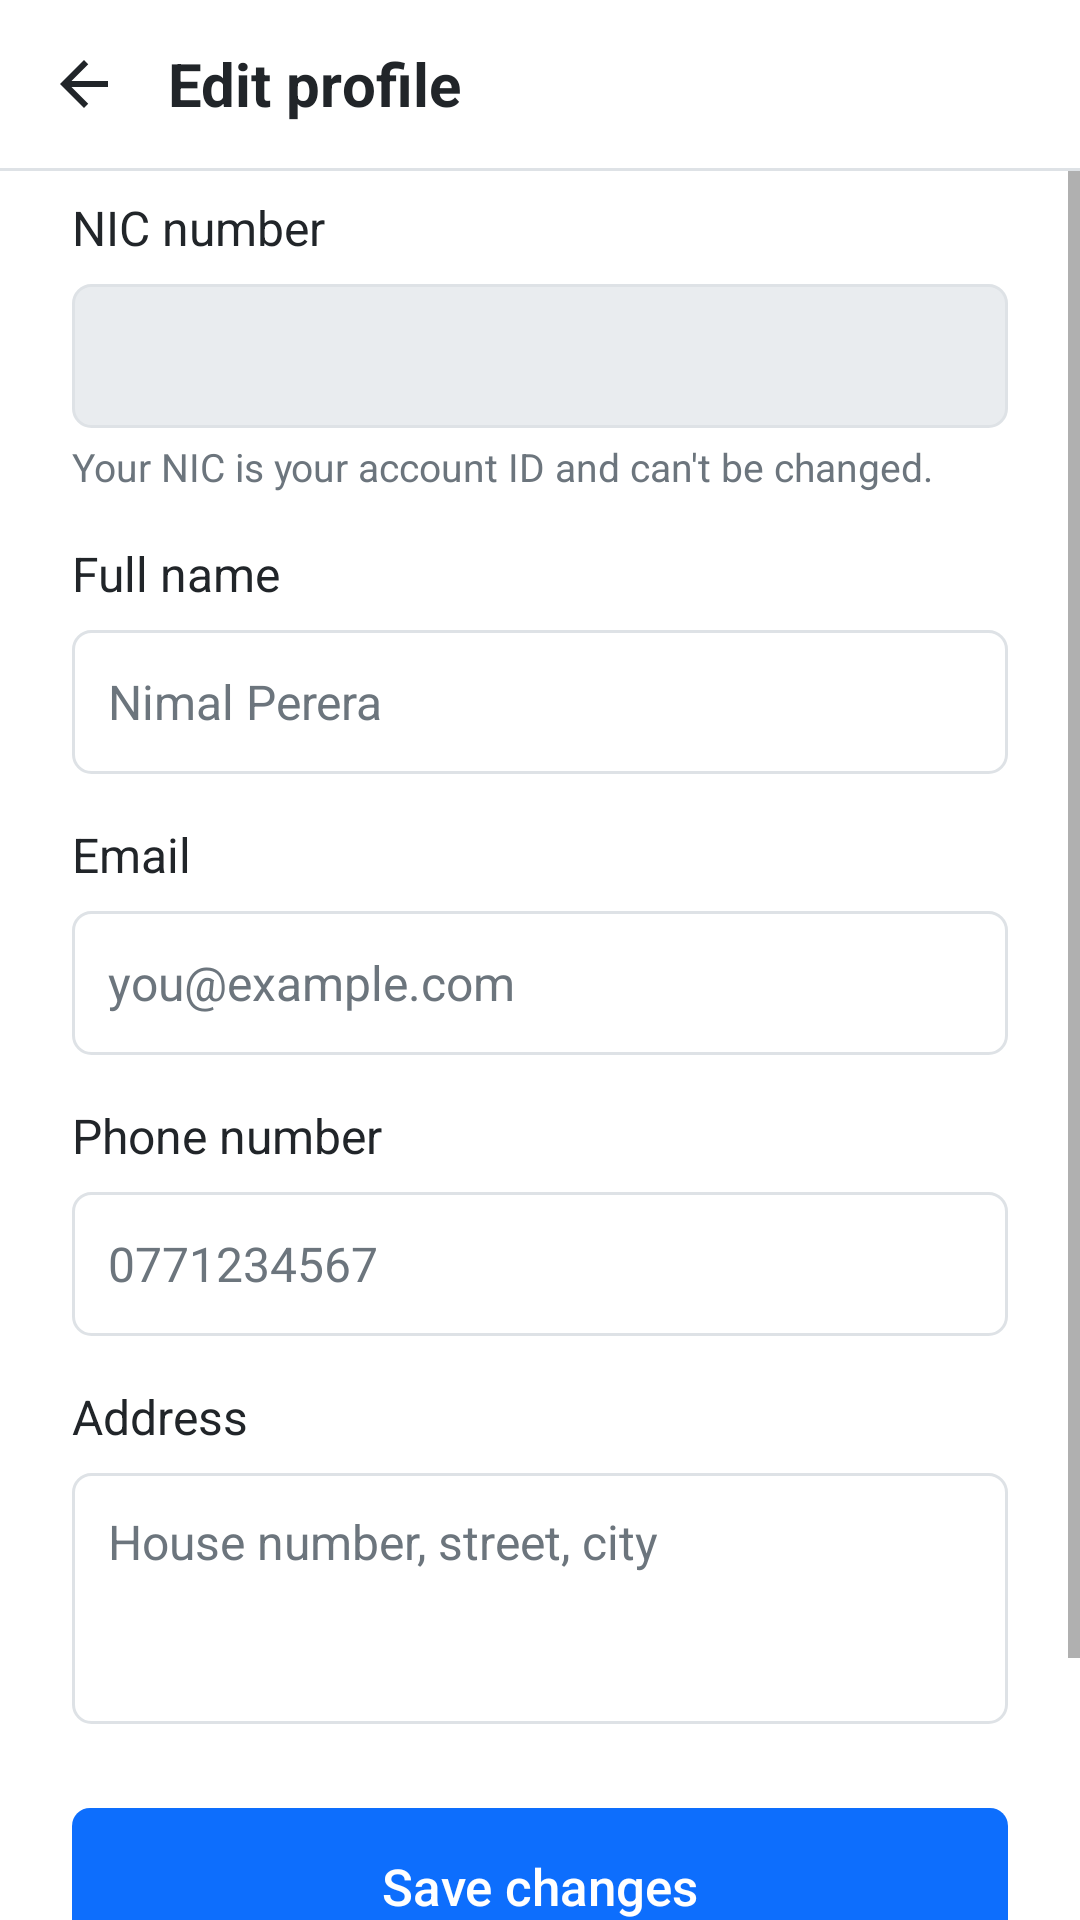

Android layout source for this screen:
<!-- AndroidManifest.xml: application theme Theme.MobileApp -->
<!-- res/layout/activity_edit_profile.xml -->
<?xml version="1.0" encoding="utf-8"?>
<LinearLayout xmlns:android="http://schemas.android.com/apk/res/android"
    android:layout_width="match_parent"
    android:layout_height="match_parent"
    android:fitsSystemWindows="true"
    android:orientation="vertical">

    
    <LinearLayout style="@style/TopBar">

        <ImageButton
            android:id="@+id/btnBack"
            android:layout_width="48dp"
            android:layout_height="48dp"
            android:background="?android:attr/selectableItemBackgroundBorderless"
            android:contentDescription="@string/edit_profile_back"
            android:src="@drawable/ic_arrow_back" />

        <TextView
            style="@style/TopBarTitle"
            android:layout_marginStart="4dp"
            android:text="@string/edit_profile_title" />
    </LinearLayout>

    <View style="@style/Divider" />

    <ScrollView
        android:layout_width="match_parent"
        android:layout_height="0dp"
        android:layout_weight="1"
        android:fillViewport="true">

        <LinearLayout
            android:layout_width="match_parent"
            android:layout_height="wrap_content"
            android:orientation="vertical"
            android:paddingHorizontal="24dp"
            android:paddingBottom="24dp">

            
            <TextView
                style="@style/FormLabel"
                android:layout_marginTop="8dp"
                android:text="@string/register_nic_label" />

            <TextView
                android:id="@+id/tvNic"
                style="@style/FormInput"
                android:background="@drawable/bg_input_disabled"
                android:gravity="center_vertical"
                android:textColor="@color/text_muted" />

            <TextView
                style="@style/FormHelper"
                android:text="@string/edit_profile_nic_helper" />

            
            <TextView
                style="@style/FormLabel"
                android:text="@string/register_full_name_label" />

            <EditText
                android:id="@+id/etFullName"
                style="@style/FormInput"
                android:autofillHints="name"
                android:hint="@string/register_full_name_hint"
                android:inputType="textPersonName|textCapWords"
                android:maxLength="100" />

            
            <TextView
                style="@style/FormLabel"
                android:text="@string/register_email_label" />

            <EditText
                android:id="@+id/etEmail"
                style="@style/FormInput"
                android:autofillHints="emailAddress"
                android:hint="@string/register_email_hint"
                android:inputType="textEmailAddress" />

            
            <TextView
                style="@style/FormLabel"
                android:text="@string/register_phone_label" />

            <EditText
                android:id="@+id/etPhone"
                style="@style/FormInput"
                android:autofillHints="phone"
                android:hint="@string/register_phone_hint"
                android:inputType="phone"
                android:maxLength="10" />

            
            <TextView
                style="@style/FormLabel"
                android:text="@string/register_address_label" />

            <EditText
                android:id="@+id/etAddress"
                style="@style/FormInput"
                android:layout_height="wrap_content"
                android:autofillHints="postalAddress"
                android:gravity="top|start"
                android:hint="@string/register_address_hint"
                android:inputType="textPostalAddress|textMultiLine|textCapWords"
                android:maxLength="250"
                android:minLines="3"
                android:paddingVertical="12dp" />

            
            <TextView
                android:id="@+id/tvFormError"
                style="@style/Banner"
                android:layout_marginTop="20dp"
                android:background="@drawable/bg_banner_danger"
                android:textColor="@color/danger_text"
                android:visibility="gone" />

            <Button
                android:id="@+id/btnSave"
                android:layout_width="match_parent"
                android:layout_height="52dp"
                android:layout_marginTop="28dp"
                android:background="@drawable/bg_btn_primary"
                android:stateListAnimator="@null"
                android:text="@string/edit_profile_save"
                android:textAllCaps="false"
                android:textColor="@color/white"
                android:textSize="17sp" />

            <Button
                android:id="@+id/btnCancel"
                android:layout_width="match_parent"
                android:layout_height="52dp"
                android:layout_marginTop="12dp"
                android:background="@drawable/bg_btn_secondary_outline"
                android:stateListAnimator="@null"
                android:text="@string/edit_profile_cancel"
                android:textAllCaps="false"
                android:textColor="@color/btn_outline_text"
                android:textSize="17sp" />
        </LinearLayout>
    </ScrollView>
</LinearLayout>
<!-- resources referenced by this layout -->
<resources>
  <color name="danger_text">#FF842029</color>
  <color name="text_muted">#FF6C757D</color>
  <color name="white">#FFFFFFFF</color>
  <!-- drawable bg_banner_danger (drawable) -->
  <?xml version="1.0" encoding="utf-8"?>
  <shape xmlns:android="http://schemas.android.com/apk/res/android"
      android:shape="rectangle">
      <solid android:color="@color/danger_background" />
      <stroke android:width="1dp" android:color="@color/danger_border" />
      <corners android:radius="8dp" />
  </shape>
  <!-- drawable bg_input_disabled (drawable) -->
  <?xml version="1.0" encoding="utf-8"?>
  <shape xmlns:android="http://schemas.android.com/apk/res/android"
      android:shape="rectangle">
      <solid android:color="@color/input_disabled" />
      <stroke android:width="1dp" android:color="@color/border_default" />
      <corners android:radius="6dp" />
  </shape>
  <string name="edit_profile_back">Back to profile</string>
  <string name="edit_profile_cancel">Cancel</string>
  <string name="edit_profile_nic_helper">Your NIC is your account ID and can\'t be changed.</string>
  <string name="edit_profile_save">Save changes</string>
  <string name="edit_profile_title">Edit profile</string>
  <string name="register_address_hint">House number, street, city</string>
  <string name="register_address_label">Address</string>
  <string name="register_email_hint">you@example.com</string>
  <string name="register_email_label">Email</string>
  <string name="register_full_name_hint">Nimal Perera</string>
  <string name="register_full_name_label">Full name</string>
  <string name="register_nic_label">NIC number</string>
  <string name="register_phone_hint">0771234567</string>
  <string name="register_phone_label">Phone number</string>
  <style name="Banner">
          <item name="android:layout_width">match_parent</item>
          <item name="android:layout_height">wrap_content</item>
          <item name="android:padding">16dp</item>
          <item name="android:textSize">15sp</item>
      </style>
  <style name="Divider">
          <item name="android:layout_width">match_parent</item>
          <item name="android:layout_height">1dp</item>
          <item name="android:background">@color/border_default</item>
      </style>
  <style name="FormHelper">
          <item name="android:layout_width">match_parent</item>
          <item name="android:layout_height">wrap_content</item>
          <item name="android:layout_marginTop">4dp</item>
          <item name="android:textColor">@color/text_muted</item>
          <item name="android:textSize">13sp</item>
      </style>
  <style name="FormLabel">
          <item name="android:layout_width">match_parent</item>
          <item name="android:layout_height">wrap_content</item>
          <item name="android:layout_marginTop">16dp</item>
          <item name="android:textColor">@color/text_dark</item>
          <item name="android:textSize">16sp</item>
      </style>
  <style name="TopBar">
          <item name="android:layout_width">match_parent</item>
          <item name="android:layout_height">56dp</item>
          <item name="android:background">@color/white</item>
          <item name="android:gravity">center_vertical</item>
          <item name="android:orientation">horizontal</item>
          <item name="android:paddingStart">4dp</item>
          <item name="android:paddingEnd">16dp</item>
      </style>
  <style name="Theme.MobileApp" parent="android:Theme.Material.Light.NoActionBar">
          <item name="android:windowBackground">@color/white</item>
          
          <item name="android:windowLightStatusBar">true</item>
          
          <item name="android:colorAccent">@color/primary</item>
      </style>
  <color name="danger_background">#FFF8D7DA</color>
  <color name="danger_border">#FFF1AEB5</color>
  <color name="primary_pressed">#FF0B5ED7</color>
  <color name="primary">#FF0D6EFD</color>
  <color name="input_disabled">#FFE9ECEF</color>
  <color name="border_default">#FFDEE2E6</color>
  <color name="text_dark">#FF212529</color>
  <color name="border_focus">#FF86B7FE</color>
</resources>
